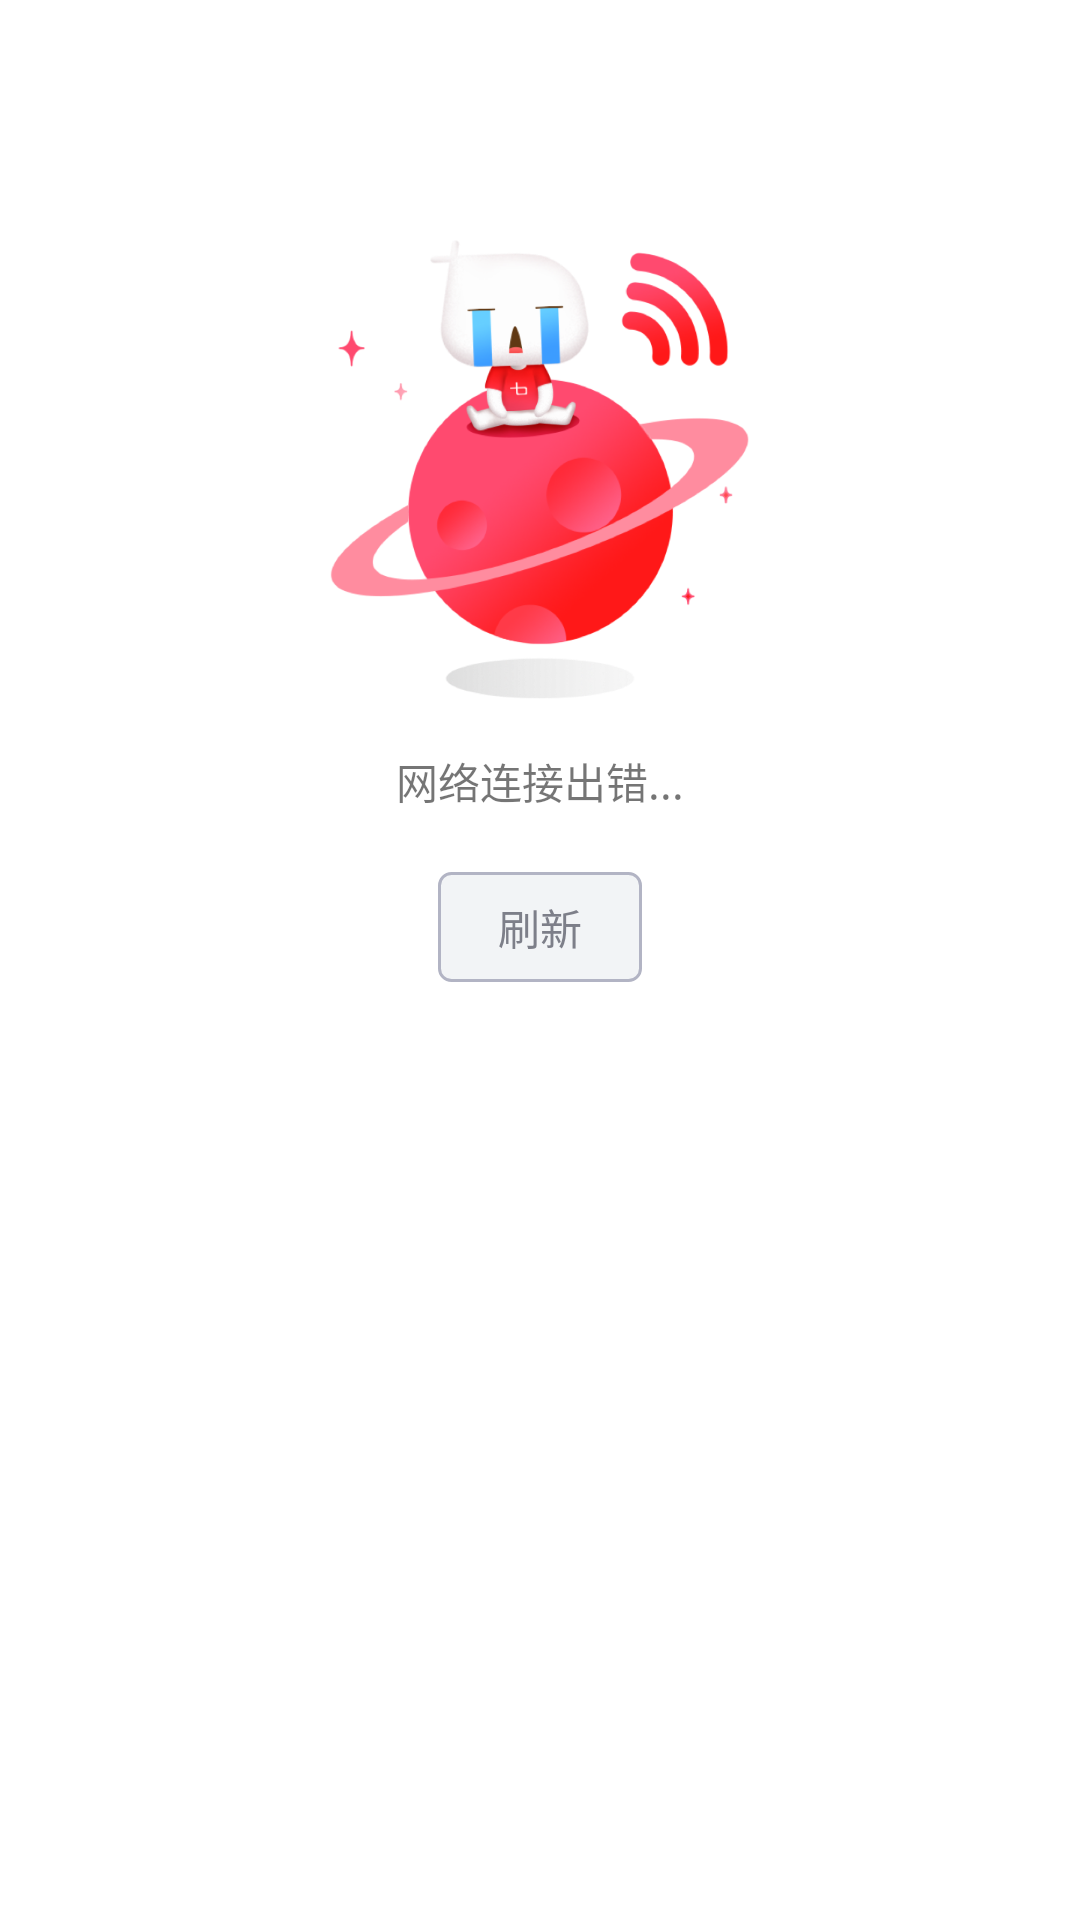

Layout XML and referenced resources for this Android screen:
<!-- AndroidManifest.xml: fallback theme Theme.MaterialComponents.DayNight.NoActionBar -->
<!-- res/layout/errorpage.xml -->
<?xml version="1.0" encoding="utf-8"?>
<LinearLayout xmlns:android="http://schemas.android.com/apk/res/android"
    android:layout_width="match_parent"
    android:layout_height="match_parent"
    android:gravity="center_horizontal"
    android:orientation="vertical">

    <ImageView
        android:layout_width="wrap_content"
        android:layout_height="wrap_content"
        android:layout_marginTop="80dp"
        android:src="@drawable/ic_net_erro"/>


    <TextView
        android:layout_marginTop="17dp"
        android:layout_width="wrap_content"
        android:layout_height="wrap_content"
        android:text="网络连接出错..."/>


    <TextView
        android:id="@+id/tv_reflash"
        android:layout_marginTop="20dp"
        android:layout_width="wrap_content"
        android:layout_height="wrap_content"
        android:paddingLeft="20dp"
        android:textColor="#7D7F89"
        android:paddingRight="20dp"
        android:paddingTop="8dp"
        android:background="@drawable/shap_btn_update"
        android:paddingBottom="8dp"
        android:text="刷新"/>

</LinearLayout>
<!-- resources referenced by this layout -->
<resources>
  <!-- drawable ic_net_erro: png bitmap (drawable-xhdpi, 49823 bytes) -->
  <!-- drawable shap_btn_update (drawable) -->
  <?xml version="1.0" encoding="utf-8"?>
  <shape xmlns:android="http://schemas.android.com/apk/res/android"
      android:shape="rectangle">
      <solid android:color="#fff2f4f6" />
      <stroke
          android:width="1dp"
          android:color="#ffb2b4c4" />
      <corners android:radius="4dp" />
  </shape>
</resources>
